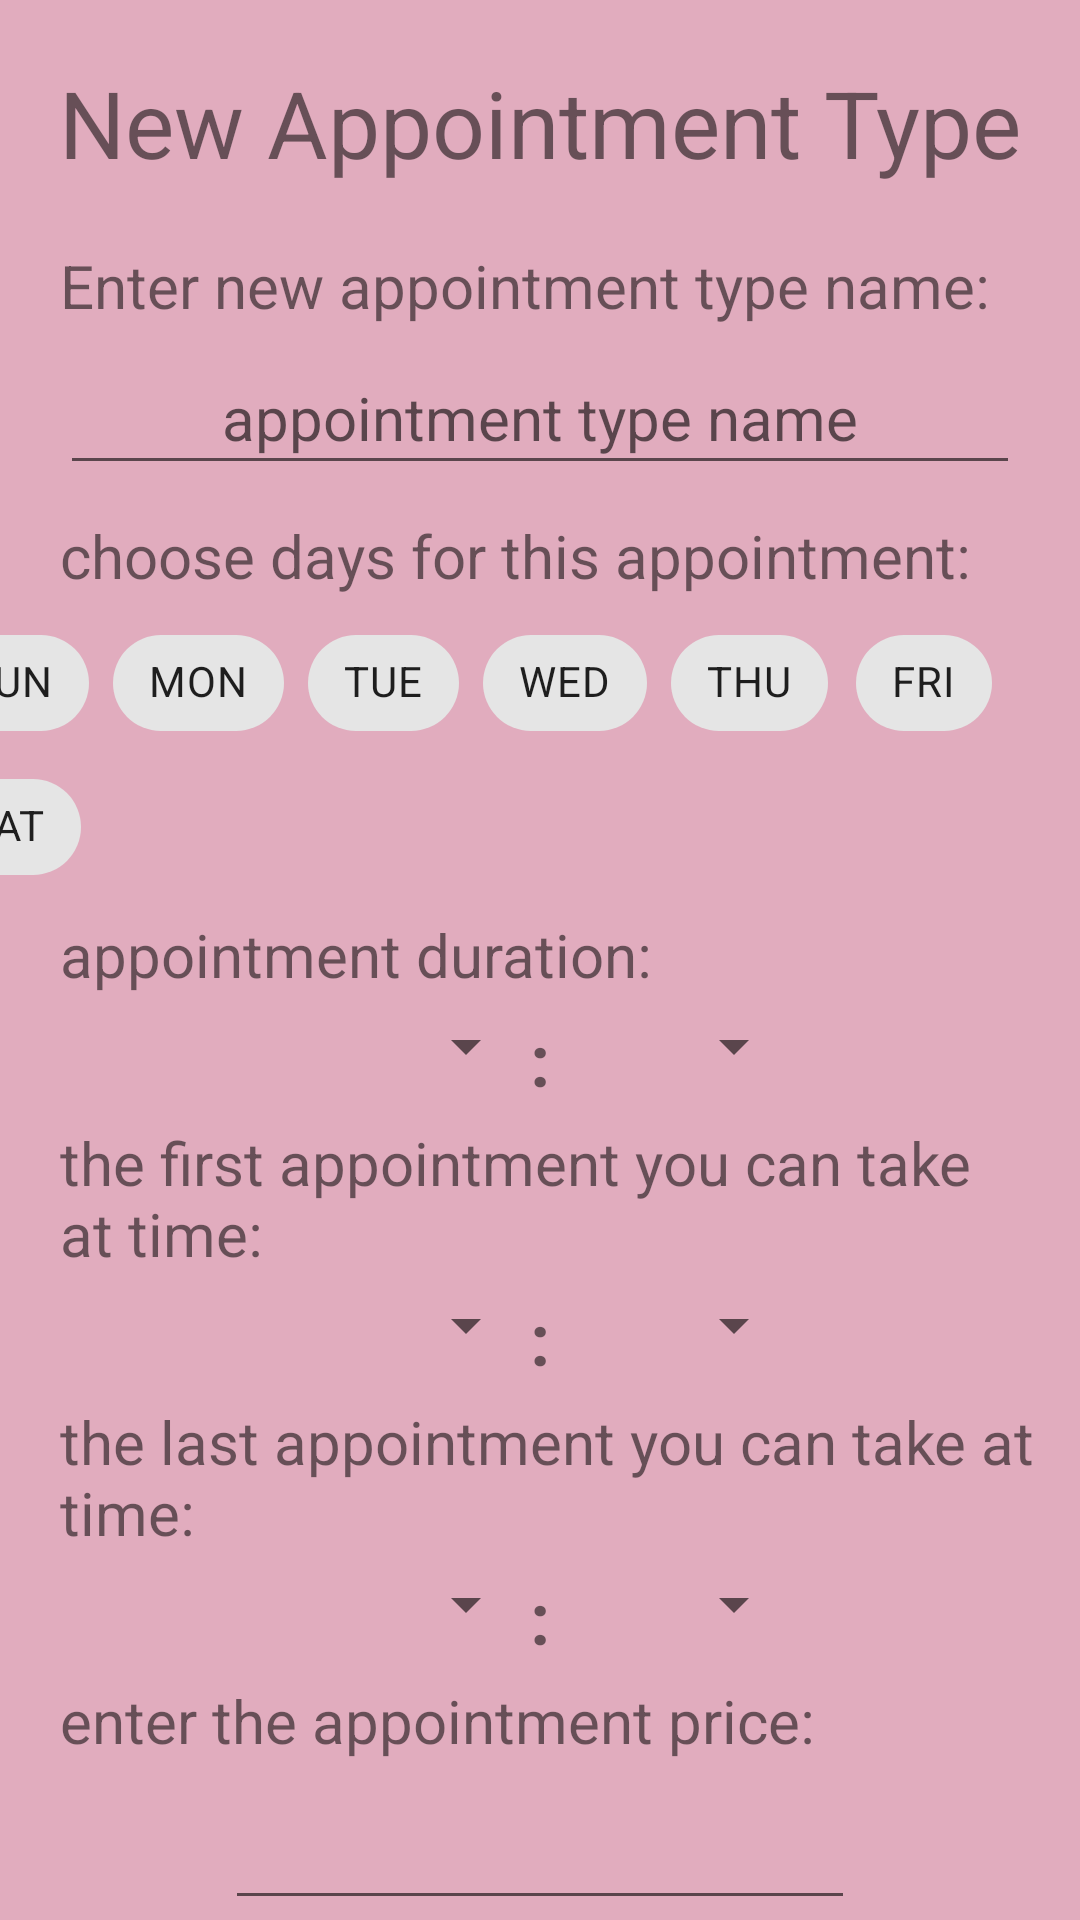

Layout XML and referenced resources for this Android screen:
<!-- AndroidManifest.xml: application theme Theme.FinalProjectUniHaifa -->
<!-- res/layout/activity_new_appointment_type.xml -->
<?xml version="1.0" encoding="utf-8"?>
<androidx.constraintlayout.widget.ConstraintLayout xmlns:android="http://schemas.android.com/apk/res/android"
    xmlns:app="http://schemas.android.com/apk/res-auto"
    xmlns:tools="http://schemas.android.com/tools"
    android:layout_width="match_parent"
    android:layout_height="match_parent"
    android:background="@color/background">

    <TextView
        android:id="@+id/textView9"
        android:layout_width="wrap_content"
        android:layout_height="wrap_content"
        android:layout_marginTop="20dp"
        android:text="New Appointment Type"
        android:textAllCaps="false"
        android:textSize="31sp"
        app:layout_constraintEnd_toEndOf="parent"
        app:layout_constraintStart_toStartOf="parent"
        app:layout_constraintTop_toTopOf="parent" />

    <EditText
        android:id="@+id/appointmentName"
        android:layout_width="320dp"
        android:layout_height="48dp"
        android:layout_marginTop="5dp"
        android:ems="10"
        android:hint="appointment type name"
        android:inputType="textPersonName"
        android:textAlignment="center"
        android:textSize="20sp"
        app:layout_constraintEnd_toEndOf="parent"
        app:layout_constraintStart_toStartOf="parent"
        app:layout_constraintTop_toBottomOf="@+id/textView10"
        android:theme="@style/EditTextTheme"/>

    <TextView
        android:id="@+id/textView10"
        android:layout_width="wrap_content"
        android:layout_height="wrap_content"
        android:layout_marginStart="20dp"
        android:layout_marginTop="20dp"
        android:text="Enter new appointment type name:"
        android:textSize="20sp"
        app:layout_constraintStart_toStartOf="parent"
        app:layout_constraintTop_toBottomOf="@+id/textView9" />

    <TextView
        android:id="@+id/textView12"
        android:layout_width="wrap_content"
        android:layout_height="wrap_content"
        android:layout_marginStart="20dp"
        android:layout_marginTop="5dp"
        android:text="appointment duration:"
        android:textSize="20sp"
        app:layout_constraintStart_toStartOf="parent"
        app:layout_constraintTop_toBottomOf="@+id/chipGroup" />

    <TextView
        android:id="@+id/textView15"
        android:layout_width="326dp"
        android:layout_height="wrap_content"
        android:layout_marginStart="20dp"
        android:layout_marginTop="5dp"
        android:text="the first appointment you can take at time:"
        android:textSize="20sp"
        app:layout_constraintStart_toStartOf="parent"
        app:layout_constraintTop_toBottomOf="@+id/textView18" />

    <TextView
        android:id="@+id/textView16"
        android:layout_width="326dp"
        android:layout_height="wrap_content"
        android:layout_marginStart="20dp"
        android:layout_marginTop="5dp"
        android:text="the last appointment you can take at time:"
        android:textSize="20sp"
        app:layout_constraintStart_toStartOf="parent"
        app:layout_constraintTop_toBottomOf="@+id/textView13" />

    <TextView
        android:id="@+id/textView17"
        android:layout_width="wrap_content"
        android:layout_height="wrap_content"
        android:layout_marginStart="20dp"
        android:layout_marginTop="5dp"
        android:text="enter the appointment price:"
        android:textSize="20sp"
        app:layout_constraintStart_toStartOf="parent"
        app:layout_constraintTop_toBottomOf="@+id/textView14" />

    <EditText
        android:id="@+id/appointmentPrice"
        android:layout_width="wrap_content"
        android:layout_height="wrap_content"
        android:layout_marginTop="5dp"
        android:ems="10"
        android:inputType="number"
        android:minHeight="48dp"
        android:textAlignment="center"
        app:layout_constraintEnd_toEndOf="parent"
        app:layout_constraintStart_toStartOf="parent"
        app:layout_constraintTop_toBottomOf="@+id/textView17"
        android:theme="@style/EditTextTheme" />

    <Button
        android:id="@+id/appointmentCreate"
        android:layout_width="wrap_content"
        android:layout_height="wrap_content"
        android:layout_marginTop="10dp"
        android:backgroundTint="@color/buttons"
        android:fontFamily="sans-serif-thin"
        android:text="Create Appointment"
        android:textSize="16sp"
        android:textStyle="bold"
        app:layout_constraintEnd_toEndOf="parent"
        app:layout_constraintHorizontal_bias="0.497"
        app:layout_constraintStart_toStartOf="parent"
        app:layout_constraintTop_toBottomOf="@+id/appointmentPrice" />

    <Spinner
        android:id="@+id/hoursStart"
        android:layout_width="88dp"
        android:layout_height="wrap_content"
        android:layout_marginStart="104dp"
        android:layout_marginTop="5dp"
        android:layout_marginEnd="10dp"
        app:layout_constraintEnd_toStartOf="@+id/textView13"
        app:layout_constraintStart_toStartOf="parent"
        app:layout_constraintTop_toBottomOf="@+id/textView15" />

    <Spinner
        android:id="@+id/minutesStart"
        android:layout_width="88dp"
        android:layout_height="wrap_content"
        android:layout_marginStart="10dp"
        android:layout_marginTop="5dp"
        android:layout_marginEnd="104dp"
        app:layout_constraintEnd_toEndOf="parent"
        app:layout_constraintStart_toEndOf="@+id/textView13"
        app:layout_constraintTop_toBottomOf="@+id/textView15" />

    <TextView
        android:id="@+id/textView13"
        android:layout_width="wrap_content"
        android:layout_height="wrap_content"
        android:layout_marginTop="5dp"
        android:text=":"
        android:textSize="24sp"
        android:textStyle="bold"
        app:layout_constraintEnd_toEndOf="parent"
        app:layout_constraintStart_toStartOf="parent"
        app:layout_constraintTop_toBottomOf="@+id/textView15" />

    <TextView
        android:id="@+id/textView18"
        android:layout_width="wrap_content"
        android:layout_height="wrap_content"
        android:layout_marginTop="5dp"
        android:text=":"
        android:textSize="24sp"
        android:textStyle="bold"
        app:layout_constraintEnd_toEndOf="parent"
        app:layout_constraintStart_toStartOf="parent"
        app:layout_constraintTop_toBottomOf="@+id/textView12" />

    <TextView
        android:id="@+id/textView14"
        android:layout_width="wrap_content"
        android:layout_height="wrap_content"
        android:layout_marginTop="5dp"
        android:text=":"
        android:textSize="24sp"
        android:textStyle="bold"
        app:layout_constraintEnd_toEndOf="parent"
        app:layout_constraintStart_toStartOf="parent"
        app:layout_constraintTop_toBottomOf="@+id/textView16" />

    <Spinner
        android:id="@+id/hoursEnd"
        android:layout_width="88dp"
        android:layout_height="wrap_content"
        android:layout_marginStart="104dp"
        android:layout_marginTop="5dp"
        android:layout_marginEnd="10dp"
        app:layout_constraintEnd_toStartOf="@+id/textView14"
        app:layout_constraintStart_toStartOf="parent"
        app:layout_constraintTop_toBottomOf="@+id/textView16" />

    <Spinner
        android:id="@+id/minutesEnd"
        android:layout_width="88dp"
        android:layout_height="wrap_content"
        android:layout_marginStart="10dp"
        android:layout_marginTop="5dp"
        android:layout_marginEnd="104dp"
        app:layout_constraintEnd_toEndOf="parent"
        app:layout_constraintStart_toEndOf="@+id/textView14"
        app:layout_constraintTop_toBottomOf="@+id/textView16" />

    <Spinner
        android:id="@+id/hoursDuration"
        android:layout_width="88dp"
        android:layout_height="wrap_content"
        android:layout_marginStart="104dp"
        android:layout_marginTop="5dp"
        android:layout_marginEnd="10dp"
        app:layout_constraintEnd_toStartOf="@+id/textView18"
        app:layout_constraintStart_toStartOf="parent"
        app:layout_constraintTop_toBottomOf="@+id/textView12" />

    <Spinner
        android:id="@+id/minutesDuration"
        android:layout_width="88dp"
        android:layout_height="wrap_content"
        android:layout_marginStart="10dp"
        android:layout_marginTop="5dp"
        android:layout_marginEnd="104dp"
        app:layout_constraintEnd_toEndOf="parent"
        app:layout_constraintStart_toEndOf="@+id/textView18"
        app:layout_constraintTop_toBottomOf="@+id/textView12" />

    <TextView
        android:id="@+id/textView19"
        android:layout_width="wrap_content"
        android:layout_height="wrap_content"
        android:layout_marginStart="20dp"
        android:layout_marginTop="10dp"
        android:text="choose days for this appointment:"
        android:textSize="20sp"
        app:layout_constraintStart_toStartOf="parent"
        app:layout_constraintTop_toBottomOf="@+id/appointmentName" />

    <com.google.android.material.chip.ChipGroup
        android:id="@+id/chipGroup"
        android:layout_width="407dp"
        android:layout_height="wrap_content"
        android:layout_marginStart="3dp"
        android:layout_marginTop="5dp"
        android:layout_marginEnd="2dp"
        app:layout_constraintEnd_toEndOf="parent"
        app:layout_constraintStart_toStartOf="parent"
        app:layout_constraintTop_toBottomOf="@+id/textView19">

        <com.google.android.material.chip.Chip
            android:id="@+id/sun"
            style="@style/Widget.MaterialComponents.Chip.Choice"
            android:layout_width="wrap_content"
            android:layout_height="wrap_content"
            android:text="SUN" />

        <com.google.android.material.chip.Chip
            android:id="@+id/mon"
            style="@style/Widget.MaterialComponents.Chip.Choice"
            android:layout_width="wrap_content"
            android:layout_height="wrap_content"
            android:text="MON" />

        <com.google.android.material.chip.Chip
            android:id="@+id/tue"
            style="@style/Widget.MaterialComponents.Chip.Choice"
            android:layout_width="wrap_content"
            android:layout_height="wrap_content"
            android:text="TUE" />

        <com.google.android.material.chip.Chip
            android:id="@+id/wed"
            style="@style/Widget.MaterialComponents.Chip.Choice"
            android:layout_width="wrap_content"
            android:layout_height="wrap_content"
            android:text="WED" />

        <com.google.android.material.chip.Chip
            android:id="@+id/thu"
            style="@style/Widget.MaterialComponents.Chip.Choice"
            android:layout_width="wrap_content"
            android:layout_height="wrap_content"
            android:text="THU" />

        <com.google.android.material.chip.Chip
            android:id="@+id/fri"
            style="@style/Widget.MaterialComponents.Chip.Choice"
            android:layout_width="wrap_content"
            android:layout_height="wrap_content"
            android:text="FRI" />

        <com.google.android.material.chip.Chip
            android:id="@+id/sat"
            style="@style/Widget.MaterialComponents.Chip.Choice"
            android:layout_width="wrap_content"
            android:layout_height="wrap_content"
            android:text="SAT" />
    </com.google.android.material.chip.ChipGroup>

</androidx.constraintlayout.widget.ConstraintLayout>
<!-- resources referenced by this layout -->
<resources>
  <color name="background">#E1ACBE</color>
  <color name="buttons">#E91E63</color>
  <style name="EditTextTheme">
          <item name="colorAccent">@color/buttons</item>
      </style>
  <style name="Theme.FinalProjectUniHaifa" parent="Theme.MaterialComponents.DayNight.NoActionBar">
          
          <item name="colorPrimary">@color/purple_500</item>
          <item name="colorPrimaryVariant">@color/purple_700</item>
          <item name="colorOnPrimary">@color/white</item>
          
          <item name="colorSecondary">@color/teal_200</item>
          <item name="colorSecondaryVariant">@color/teal_700</item>
          <item name="colorOnSecondary">@color/black</item>
          
          <item name="android:statusBarColor" tools:targetApi="l">?attr/colorPrimaryVariant</item>
          
      </style>
  <color name="purple_500">#FF6200EE</color>
  <color name="purple_700">#FF3700B3</color>
  <color name="white">#FFFFFFFF</color>
  <color name="teal_200">#FF03DAC5</color>
  <color name="teal_700">#FF018786</color>
  <color name="black">#FF000000</color>
</resources>
